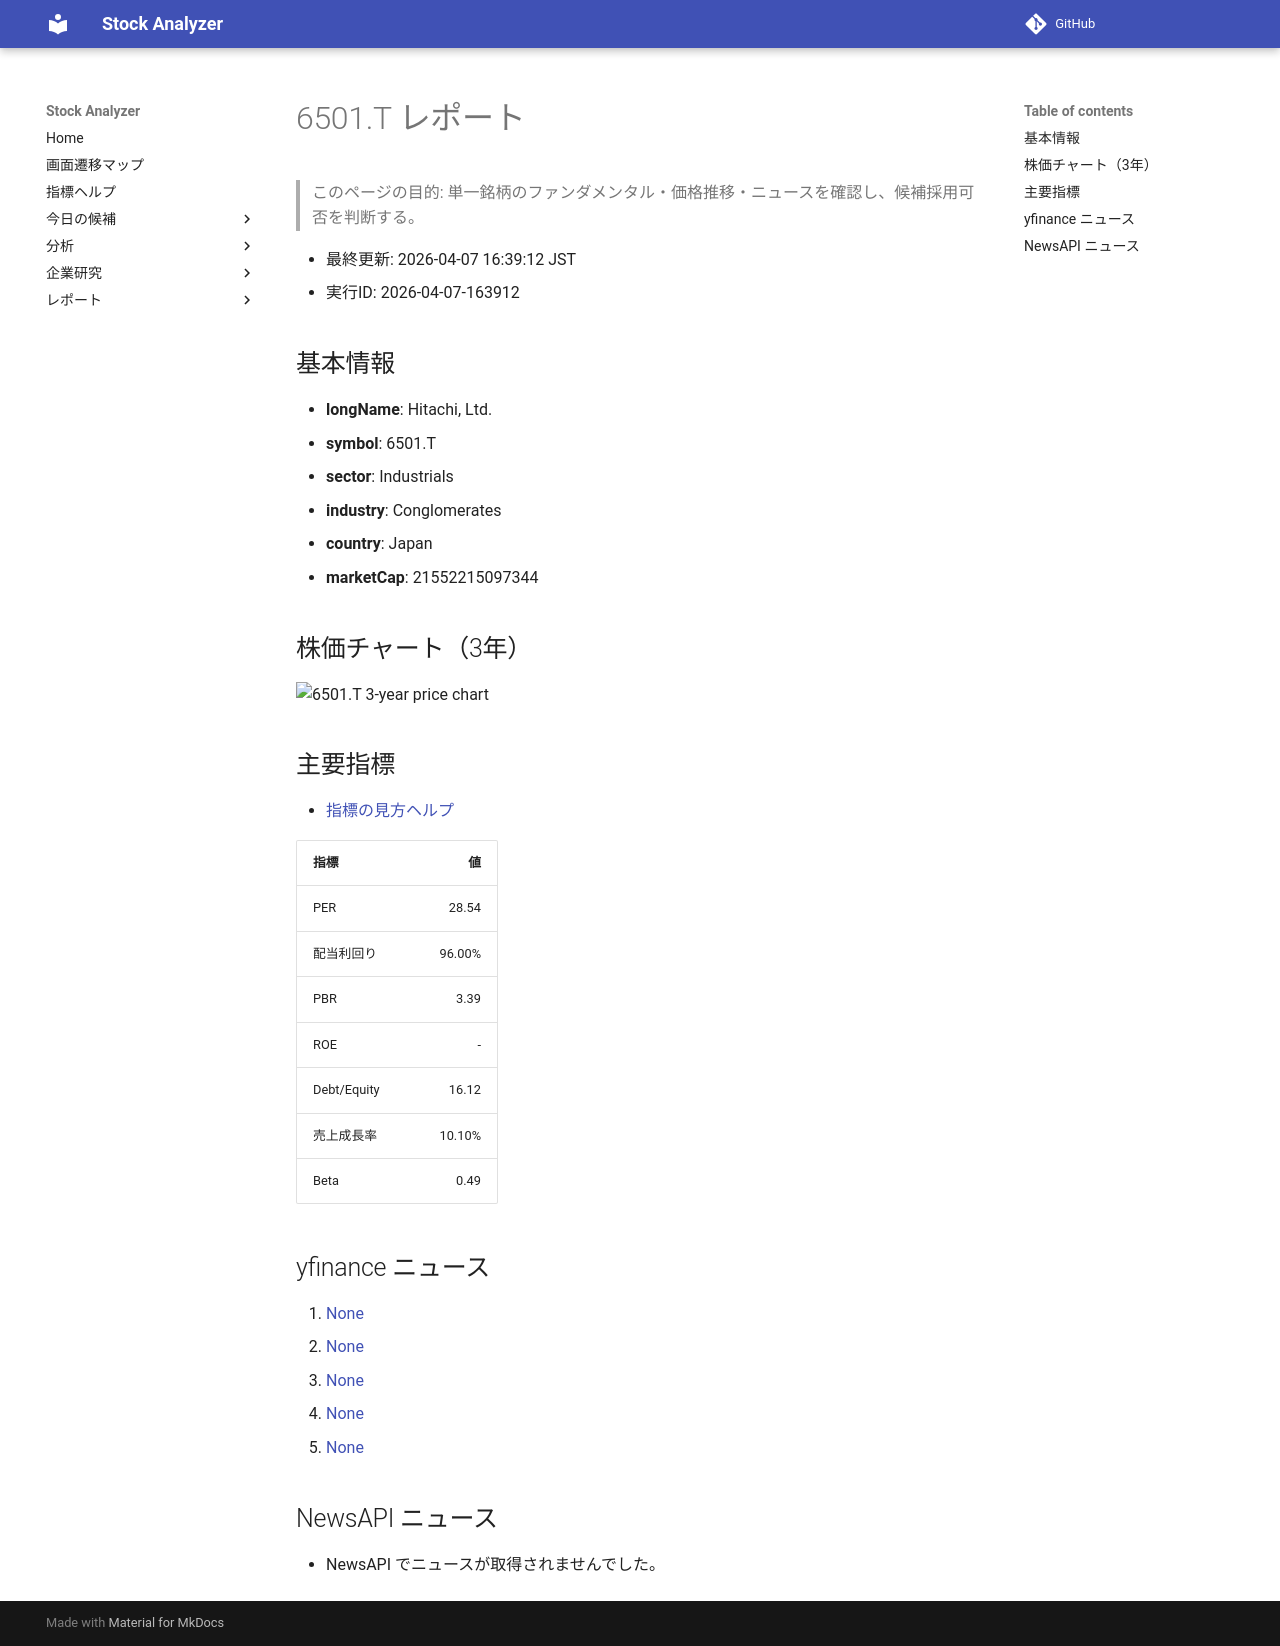

repository: Yumi-note/Making-APP · page: stocks/2026-04-07/163912/6501_T/index.html · generator: mkdocs

# 6501.T レポート

> このページの目的: 単一銘柄のファンダメンタル・価格推移・ニュースを確認し、候補採用可否を判断する。

- 最終更新: 2026-04-07 16:39:12 JST
- 実行ID: 2026-04-07-163912

## 基本情報

- **longName**: Hitachi, Ltd.
- **symbol**: 6501.T
- **sector**: Industrials
- **industry**: Conglomerates
- **country**: Japan
- **marketCap**: 21552215097344

## 株価チャート（3年）

![6501.T 3-year price chart](6501_T_3y.png)

## 主要指標

- [指標の見方ヘルプ](../../../../indicators.md)

| 指標 | 値 |
|---|---:|
| PER | 28.54 |
| 配当利回り | 96.00% |
| PBR | 3.39 |
| ROE | - |
| Debt/Equity | 16.12 |
| 売上成長率 | 10.10% |
| Beta | 0.49 |

## yfinance ニュース

1. [None](None)
2. [None](None)
3. [None](None)
4. [None](None)
5. [None](None)

## NewsAPI ニュース

- NewsAPI でニュースが取得されませんでした。
